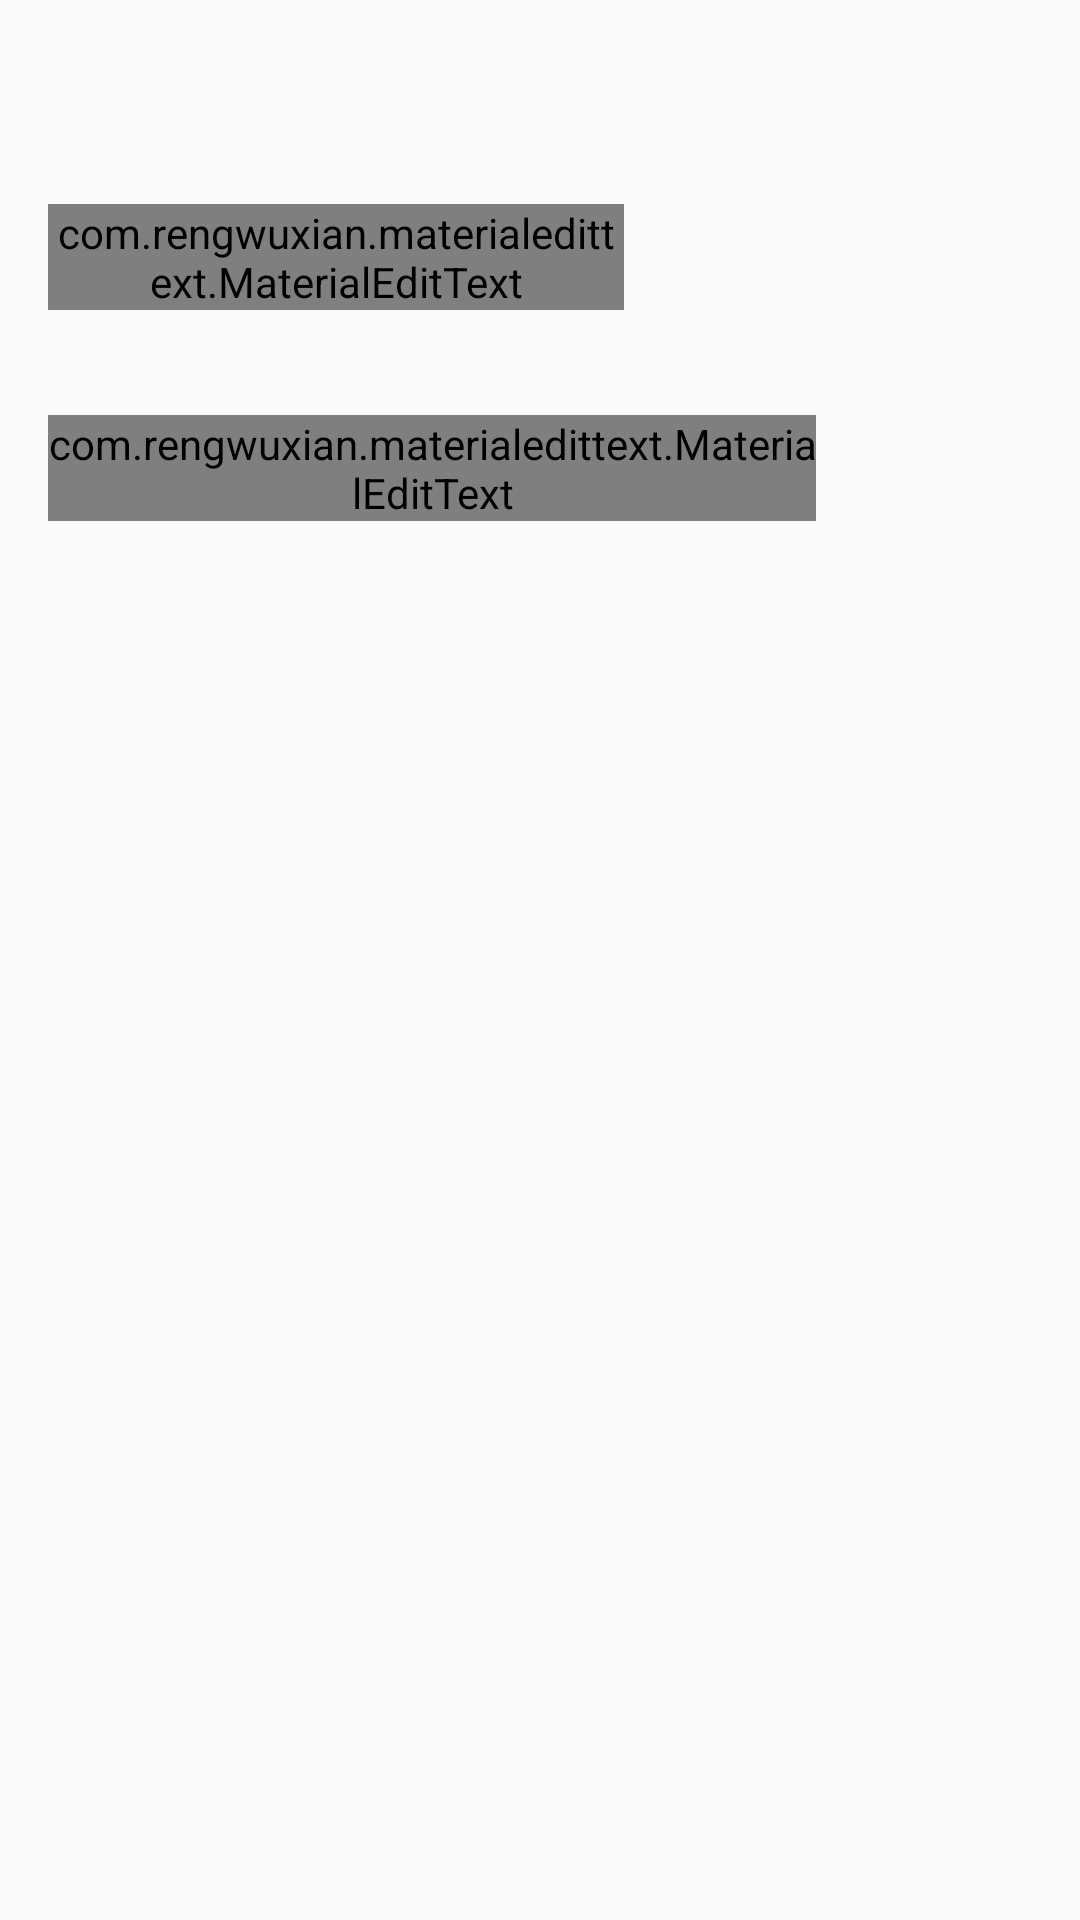

Reconstruct the res/layout file that produces this screen, plus the resources it refers to.
<!-- AndroidManifest.xml: application theme AppTheme.Light -->
<!-- res/layout/activity_add_category_search.xml -->
<?xml version="1.0" encoding="utf-8"?>
<androidx.constraintlayout.widget.ConstraintLayout
        xmlns:android="http://schemas.android.com/apk/res/android"
        xmlns:app="http://schemas.android.com/apk/res-auto"
        xmlns:tools="http://schemas.android.com/tools"
        android:id="@+id/layoutAddCategory"
        android:layout_width="match_parent"
        android:layout_height="match_parent"
        android:background="?attr/backgroundColor"
        tools:context=".activity.AddCategoryActivity">

    <ImageView
            android:id="@+id/imageBack"
            android:layout_width="36dp"
            android:layout_height="36dp"
            android:layout_marginStart="16dp"
            android:layout_marginTop="16dp"
            app:layout_constraintStart_toStartOf="parent"
            app:layout_constraintTop_toTopOf="parent"/>

    <ImageView
            android:id="@+id/imageSave"
            android:layout_width="36dp"
            android:layout_height="36dp"
            android:layout_marginTop="16dp"
            android:layout_marginEnd="16dp"
            app:layout_constraintEnd_toEndOf="parent"
            app:layout_constraintTop_toTopOf="parent"/>

    <TextView
            android:id="@+id/textAddCategory"
            android:layout_width="wrap_content"
            android:layout_height="wrap_content"
            android:layout_margin="8dp"
            android:layout_marginStart="8dp"
            app:layout_constraintBottom_toBottomOf="@+id/imageBack"
            app:layout_constraintStart_toEndOf="@+id/imageBack"
            app:layout_constraintTop_toTopOf="@+id/imageBack"/>

    <com.rengwuxian.materialedittext.MaterialEditText
            android:id="@+id/editCategoryName"
            android:layout_width="192dp"
            android:layout_height="wrap_content"
            android:layout_marginStart="16dp"
            android:layout_marginTop="16dp"
            app:layout_constraintStart_toStartOf="parent"
            app:layout_constraintTop_toBottomOf="@+id/imageBack"/>

    <TextView
            android:id="@+id/textMoveProducts"
            android:layout_width="wrap_content"
            android:layout_height="wrap_content"
            android:layout_marginStart="16dp"
            android:layout_marginTop="16dp"
            app:layout_constraintStart_toStartOf="parent"
            app:layout_constraintTop_toBottomOf="@+id/editCategoryName"/>

    <ImageView
            android:id="@+id/imageSearch"
            android:layout_width="36dp"
            android:layout_height="36dp"
            android:layout_marginEnd="8dp"
            android:padding="4dp"
            android:visibility="invisible"
            app:layout_constraintBottom_toBottomOf="@+id/textMoveProducts"
            app:layout_constraintEnd_toEndOf="@+id/textMoveProducts"
            app:layout_constraintTop_toTopOf="@+id/textMoveProducts"/>

    <com.rengwuxian.materialedittext.MaterialEditText
            android:id="@+id/editSearch"
            android:layout_width="256dp"
            android:layout_height="wrap_content"
            android:layout_marginStart="16dp"
            app:layout_constraintStart_toStartOf="parent"
            app:layout_constraintTop_toBottomOf="@+id/textMoveProducts"/>

    <ImageView
            android:id="@+id/imageCancelSearch"
            android:layout_width="36dp"
            android:layout_height="36dp"
            android:layout_marginStart="8dp"
            android:padding="4dp"
            app:layout_constraintBottom_toBottomOf="@+id/editSearch"
            app:layout_constraintStart_toEndOf="@+id/editSearch"
            app:layout_constraintTop_toTopOf="@+id/editSearch"/>

    <androidx.recyclerview.widget.RecyclerView
            android:id="@+id/listCategories"
            android:layout_width="match_parent"
            android:layout_height="0dp"
            android:clipToPadding="false"
            android:padding="16dp"
            app:layout_constraintBottom_toBottomOf="parent"
            app:layout_constraintEnd_toEndOf="parent"
            app:layout_constraintStart_toStartOf="parent"
            app:layout_constraintTop_toBottomOf="@+id/editSearch"/>

    <TextView
            android:id="@+id/textNoResult"
            android:layout_width="wrap_content"
            android:layout_height="wrap_content"
            android:layout_margin="32dp"
            android:padding="4dp"
            android:visibility="gone"
            app:layout_constraintBottom_toBottomOf="parent"
            app:layout_constraintEnd_toEndOf="parent"
            app:layout_constraintStart_toStartOf="parent"/>

</androidx.constraintlayout.widget.ConstraintLayout>
<!-- resources referenced by this layout -->
<resources>
  <style name="AppTheme.Light" parent="ActivityTheme.Primary.Base.Light">
          <item name="colorPrimary">@color/white</item>
          <item name="colorPrimaryDark">@color/white</item>
          <item name="colorAccent">@color/light_accent</item>
          <item name="colorControlNormal">@color/gray</item>
          <item name="android:checkboxStyle">@style/AppTheme.CheckBox.Light</item>
          <item name="android:colorControlHighlight">@color/gray</item>
      </style>
  <color name="white">#FAFAFA</color>
  <color name="light_accent">#0FC2A2</color>
  <color name="gray">#B9B9B9</color>
  <style name="AppTheme.CheckBox.Light" parent="Widget.AppCompat.CompoundButton.CheckBox">
          <item name="android:textColor">@color/black</item>
          <item name="buttonTint">@color/light_accent</item>
      </style>
  <color name="black">#212121</color>
  <!-- drawable ic_light_cancel (drawable) -->
  <vector xmlns:android="http://schemas.android.com/apk/res/android"
      android:width="100dp"
      android:height="100dp"
      android:viewportWidth="50"
      android:viewportHeight="50">
    <path
        android:pathData="M7,7L43,43"
        android:strokeWidth="2"
        android:fillColor="#00000000"
        android:strokeColor="#0fc2a2"/>
    <path
        android:pathData="M43,7L7,43"
        android:strokeWidth="2"
        android:fillColor="#00000000"
        android:strokeColor="#0fc2a2"/>
  </vector>
  <!-- drawable ic_light_menu (drawable) -->
  <vector xmlns:android="http://schemas.android.com/apk/res/android"
      android:width="100dp"
      android:height="100dp"
      android:viewportWidth="50"
      android:viewportHeight="50">
    <path
        android:pathData="M50,25L0,25"
        android:strokeWidth="2"
        android:fillColor="#00000000"
        android:strokeColor="#0fc2a2"/>
    <path
        android:pathData="M50,10L0,10"
        android:strokeWidth="2"
        android:fillColor="#00000000"
        android:strokeColor="#0fc2a2"/>
    <path
        android:pathData="M0,40L50,40"
        android:strokeWidth="2"
        android:fillColor="#00000000"
        android:strokeColor="#0fc2a2"/>
  </vector>
  <!-- drawable ic_light_search (drawable) -->
  <vector xmlns:android="http://schemas.android.com/apk/res/android"
      android:width="100dp"
      android:height="100dp"
      android:viewportWidth="50"
      android:viewportHeight="50">
    <path
        android:pathData="M21,20m-16,0a16,16 0,1 1,32 0a16,16 0,1 1,-32 0"
        android:strokeWidth="2"
        android:fillColor="#00000000"
        android:strokeColor="#0fc2a2"
        android:strokeLineCap="round"/>
    <path
        android:pathData="M32.229,32.229L45.5,45.5"
        android:strokeWidth="4"
        android:fillColor="#00000000"
        android:strokeColor="#0fc2a2"/>
  </vector>
  <!-- drawable ic_light_share (drawable) -->
  <vector xmlns:android="http://schemas.android.com/apk/res/android"
      android:width="100dp"
      android:height="100dp"
      android:viewportWidth="24"
      android:viewportHeight="24">
    <path
        android:pathData="M18,5m-3,0a3,3 0,1 1,6 0a3,3 0,1 1,-6 0"
        android:fillColor="#0fc2a2"/>
    <path
        android:pathData="M18,19m-3,0a3,3 0,1 1,6 0a3,3 0,1 1,-6 0"
        android:fillColor="#0fc2a2"/>
    <path
        android:pathData="M6,12m-3,0a3,3 0,1 1,6 0a3,3 0,1 1,-6 0"
        android:fillColor="#0fc2a2"/>
    <path
        android:pathData="M18,19l-12,-7l12,-7"
        android:strokeWidth="2"
        android:fillColor="#00000000"
        android:strokeColor="#0fc2a2"/>
  </vector>
</resources>
